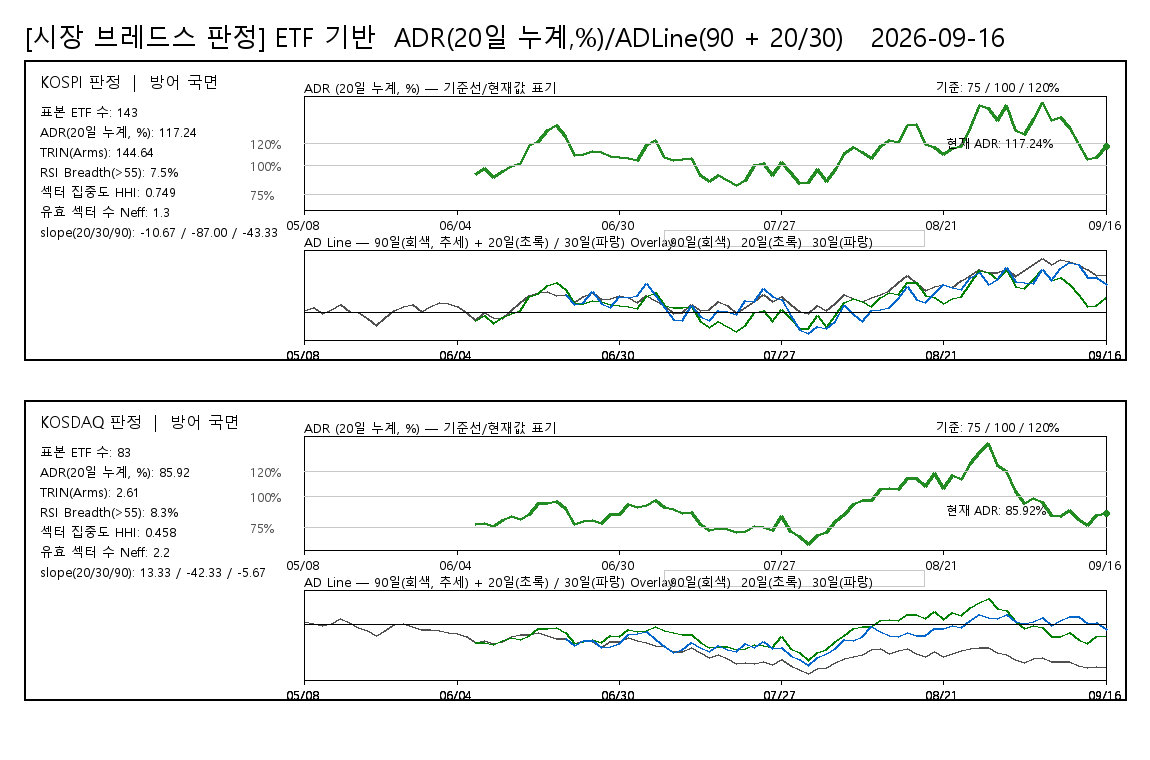

The file beside this chart, header and first rows:
board, date, ADR20pct, ADLine, ADLine20, ADLine30, judgement, rsi_threshold, rsi_above_count, rsi_valid_count, rsi_breadth_pct, rsi_universe_type, rsi_sample_count
KOSPI, 20260508, , 31, , , 방어 국면, 55, 10, 134, 7.463, ETF_PROXY, 143
KOSPI, 20260511, , 74, , , 방어 국면, 55, 10, 134, 7.463, ETF_PROXY, 143
KOSPI, 20260512, , -8, , , 방어 국면, 55, 10, 134, 7.463, ETF_PROXY, 143
KOSPI, 20260513, , 42, , , 방어 국면, 55, 10, 134, 7.463, ETF_PROXY, 143
KOSPI, 20260514, , 116, , , 방어 국면, 55, 10, 134, 7.463, ETF_PROXY, 143
KOSPI, 20260515, , 16, , , 방어 국면, 55, 10, 134, 7.463, ETF_PROXY, 143
KOSPI, 20260518, , 10, , , 방어 국면, 55, 10, 134, 7.463, ETF_PROXY, 143
KOSPI, 20260519, , -82, , , 방어 국면, 55, 10, 134, 7.463, ETF_PROXY, 143
KOSPI, 20260520, , -171, , , 방어 국면, 55, 10, 134, 7.463, ETF_PROXY, 143
KOSPI, 20260521, , -61, , , 방어 국면, 55, 10, 134, 7.463, ETF_PROXY, 143
KOSPI, 20260522, , 25, , , 방어 국면, 55, 10, 134, 7.463, ETF_PROXY, 143
KOSPI, 20260526, , 88, , , 방어 국면, 55, 10, 134, 7.463, ETF_PROXY, 143
KOSPI, 20260527, , 108, , , 방어 국면, 55, 10, 134, 7.463, ETF_PROXY, 143
KOSPI, 20260528, , 19, , , 방어 국면, 55, 10, 134, 7.463, ETF_PROXY, 143
KOSPI, 20260529, , 82, , , 방어 국면, 55, 10, 134, 7.463, ETF_PROXY, 143
KOSPI, 20260601, , 135, , , 방어 국면, 55, 10, 134, 7.463, ETF_PROXY, 143
KOSPI, 20260602, , 124, , , 방어 국면, 55, 10, 134, 7.463, ETF_PROXY, 143
KOSPI, 20260604, , 80, , , 방어 국면, 55, 10, 134, 7.463, ETF_PROXY, 143
KOSPI, 20260605, , 9, , , 방어 국면, 55, 10, 134, 7.463, ETF_PROXY, 143
KOSPI, 20260608, 92.8, -98, -98, , 방어 국면, 55, 10, 134, 7.463, ETF_PROXY, 143
KOSPI, 20260609, 97.59, -1, -32, , 방어 국면, 55, 10, 134, 7.463, ETF_PROXY, 143
KOSPI, 20260610, 89.68, -69, -143, , 방어 국면, 55, 10, 134, 7.463, ETF_PROXY, 143
KOSPI, 20260611, 95.31, -71, -63, , 방어 국면, 55, 10, 134, 7.463, ETF_PROXY, 143
KOSPI, 20260612, 99.17, 31, -11, , 방어 국면, 55, 10, 134, 7.463, ETF_PROXY, 143
KOSPI, 20260615, 102.1, 143, 27, , 방어 국면, 55, 10, 134, 7.463, ETF_PROXY, 143
KOSPI, 20260616, 117.9, 232, 216, , 방어 국면, 55, 10, 134, 7.463, ETF_PROXY, 143
KOSPI, 20260617, 122, 271, 261, , 방어 국면, 55, 10, 134, 7.463, ETF_PROXY, 143
KOSPI, 20260618, 131.9, 280, 362, , 방어 국면, 55, 10, 134, 7.463, ETF_PROXY, 143
KOSPI, 20260619, 136.3, 233, 404, , 방어 국면, 55, 10, 134, 7.463, ETF_PROXY, 143
KOSPI, 20260622, 126.2, 243, 304, 243, 방어 국면, 55, 10, 134, 7.463, ETF_PROXY, 143
KOSPI, 20260623, 109.4, 143, 118, 112, 방어 국면, 55, 10, 134, 7.463, ETF_PROXY, 143
KOSPI, 20260624, 110.3, 217, 129, 143, 방어 국면, 55, 10, 134, 7.463, ETF_PROXY, 143
KOSPI, 20260625, 113.1, 269, 161, 277, 방어 국면, 55, 10, 134, 7.463, ETF_PROXY, 143
KOSPI, 20260626, 112.3, 171, 152, 129, 방어 국면, 55, 10, 134, 7.463, ETF_PROXY, 143
KOSPI, 20260629, 108.6, 190, 108, 74, 방어 국면, 55, 10, 134, 7.463, ETF_PROXY, 143
KOSPI, 20260630, 107.4, 229, 94, 213, 방어 국면, 55, 10, 134, 7.463, ETF_PROXY, 143
KOSPI, 20260701, 106.5, 207, 83, 197, 방어 국면, 55, 10, 134, 7.463, ETF_PROXY, 143
KOSPI, 20260702, 104.8, 142, 62, 224, 방어 국면, 55, 10, 134, 7.463, ETF_PROXY, 143
KOSPI, 20260703, 117.8, 224, 215, 395, 방어 국면, 55, 10, 134, 7.463, ETF_PROXY, 143
KOSPI, 20260706, 122.5, 167, 265, 228, 방어 국면, 55, 10, 134, 7.463, ETF_PROXY, 143
KOSPI, 20260707, 107.8, 98, 99, 73, 방어 국면, 55, 10, 134, 7.463, ETF_PROXY, 143
KOSPI, 20260708, 105, -5, 64, -93, 방어 국면, 55, 10, 134, 7.463, ETF_PROXY, 143
KOSPI, 20260709, 105.9, 4, 75, -104, 방어 국면, 55, 10, 134, 7.463, ETF_PROXY, 143
KOSPI, 20260710, 106.5, 114, 83, 95, 방어 국면, 55, 10, 134, 7.463, ETF_PROXY, 143
KOSPI, 20260713, 91.84, 31, -112, -51, 방어 국면, 55, 10, 134, 7.463, ETF_PROXY, 143
KOSPI, 20260714, 86.21, 37, -195, -98, 방어 국면, 55, 10, 134, 7.463, ETF_PROXY, 143
KOSPI, 20260715, 91.15, 149, -122, 25, 방어 국면, 55, 10, 134, 7.463, ETF_PROXY, 143
KOSPI, 20260716, 86.81, 94, -186, 14, 방어 국면, 55, 10, 134, 7.463, ETF_PROXY, 143
KOSPI, 20260720, 82.93, -13, -246, -22, 방어 국면, 55, 10, 134, 7.463, ETF_PROXY, 143
KOSPI, 20260721, 87.55, 68, -175, 166, 방어 국면, 55, 10, 134, 7.463, ETF_PROXY, 143
KOSPI, 20260722, 100.6, 151, 8, 152, 방어 국면, 55, 10, 134, 7.463, ETF_PROXY, 143
KOSPI, 20260723, 102.5, 249, 32, 318, 방어 국면, 55, 10, 134, 7.463, ETF_PROXY, 143
KOSPI, 20260724, 91.52, 152, -117, 223, 방어 국면, 55, 10, 134, 7.463, ETF_PROXY, 143
KOSPI, 20260727, 103.2, 213, 42, 182, 방어 국면, 55, 10, 134, 7.463, ETF_PROXY, 143
KOSPI, 20260728, 94.19, 111, -79, -32, 방어 국면, 55, 10, 134, 7.463, ETF_PROXY, 143
KOSPI, 20260729, 84.88, 13, -216, -219, 방어 국면, 55, 10, 134, 7.463, ETF_PROXY, 143
KOSPI, 20260730, 85.14, -5, -212, -276, 방어 국면, 55, 10, 134, 7.463, ETF_PROXY, 143
KOSPI, 20260731, 96.95, 101, -41, -179, 방어 국면, 55, 10, 134, 7.463, ETF_PROXY, 143
KOSPI, 20260803, 86.2, 28, -196, -205, 방어 국면, 55, 10, 134, 7.463, ETF_PROXY, 143
KOSPI, 20260804, 96.94, 126, -41, -117, 방어 국면, 55, 10, 134, 7.463, ETF_PROXY, 143
... 120 more rows
